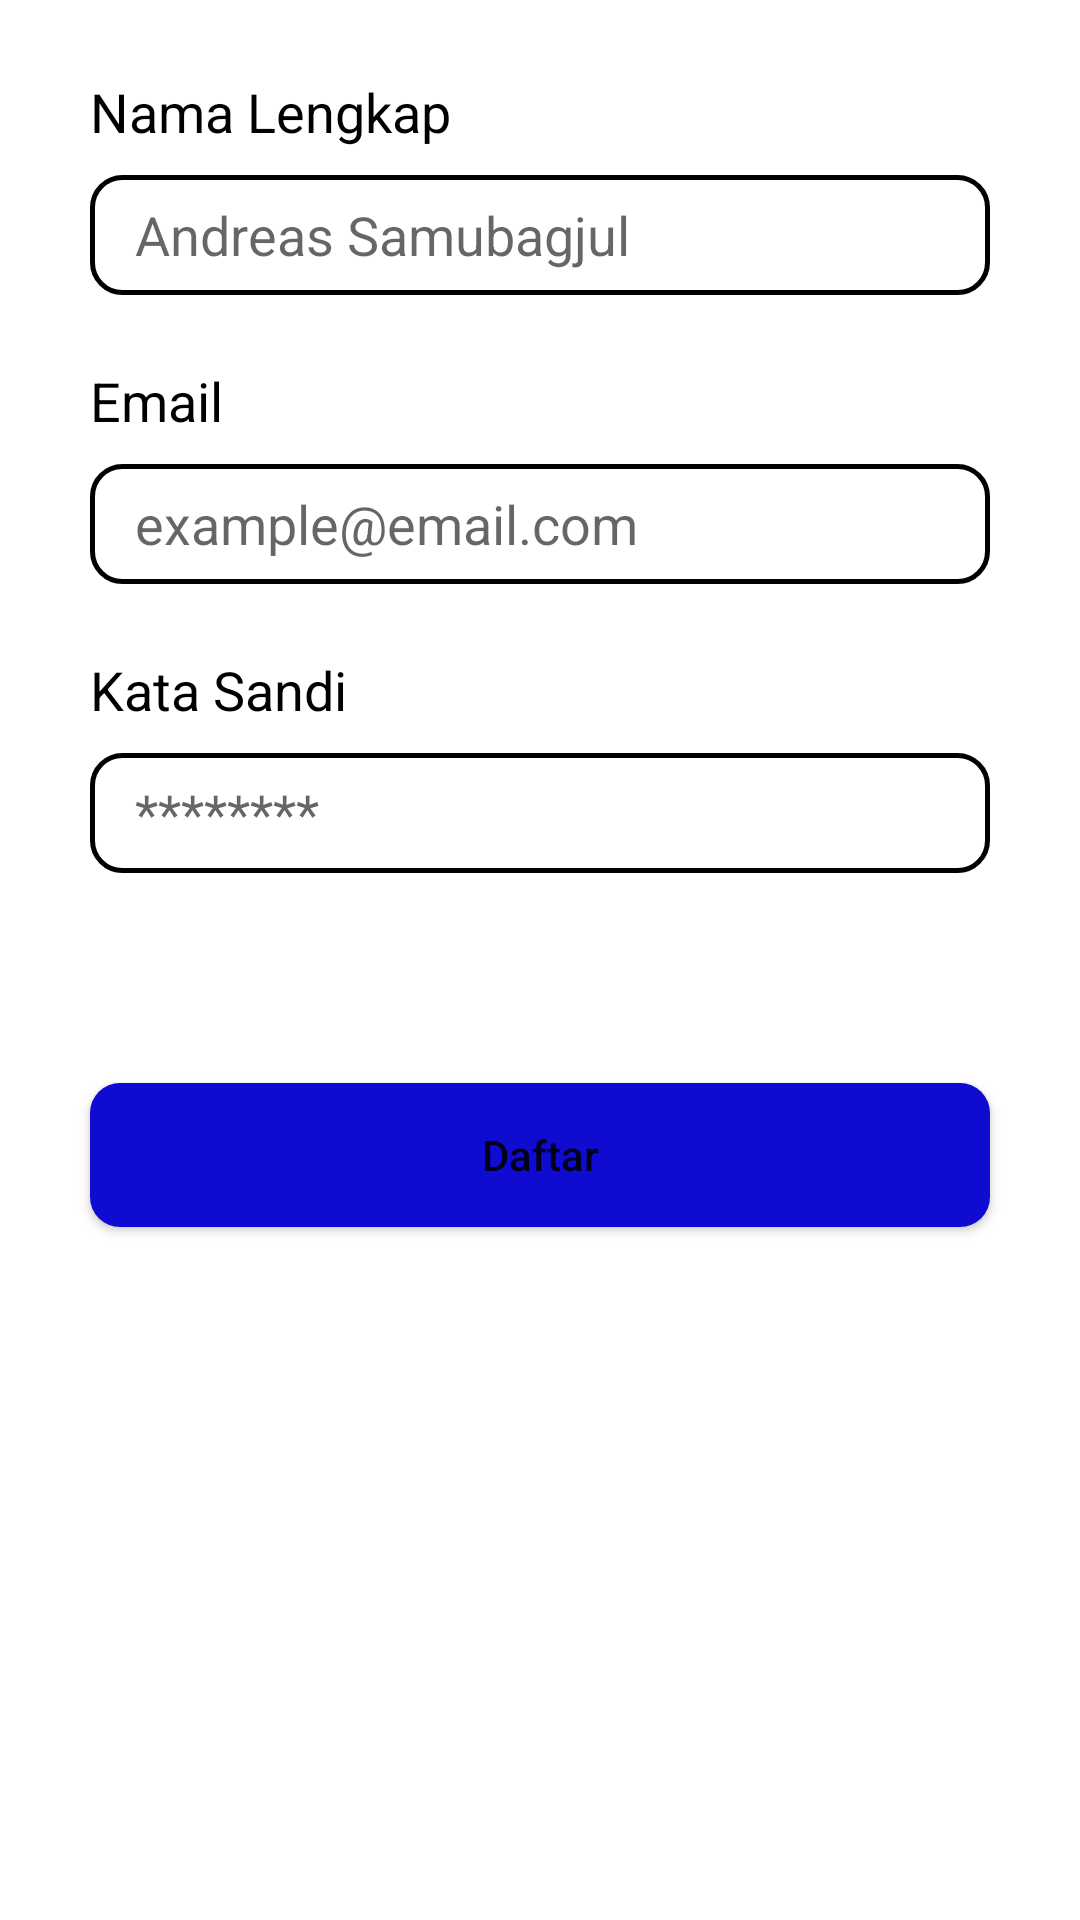

This screen was rendered from an Android layout file. Write that file and the resources it references.
<!-- AndroidManifest.xml: application theme Theme.AbsensiManual -->
<!-- res/layout/fragment_second.xml -->
<?xml version="1.0" encoding="utf-8"?>
<FrameLayout xmlns:android="http://schemas.android.com/apk/res/android"
    xmlns:app="http://schemas.android.com/apk/res-auto"
    xmlns:tools="http://schemas.android.com/tools"
    android:layout_width="match_parent"
    android:layout_height="match_parent"
    tools:context=".SecondFragment">

    <androidx.constraintlayout.widget.ConstraintLayout
        android:layout_width="match_parent"
        android:layout_height="match_parent">

        <TextView
            android:id="@+id/text_view_nama"
            android:layout_width="match_parent"
            android:layout_height="wrap_content"
            android:text="Nama Lengkap"
            android:textColor="@color/black"
            android:textSize="18dp"
            android:layout_marginTop="25dp"
            android:layout_marginLeft="30dp"
            app:layout_constraintEnd_toEndOf="parent"
            app:layout_constraintStart_toStartOf="parent"
            app:layout_constraintTop_toTopOf="parent" />

        <EditText
            android:id="@+id/edit_nama"
            android:layout_width="match_parent"
            android:layout_height="40dp"
            android:background="@drawable/border"
            android:layout_marginLeft="30dp"
            android:layout_marginRight="30dp"
            android:layout_marginTop="9dp"
            android:paddingStart="15dp"
            android:inputType="textEmailAddress"
            android:hint="Andreas Samubagjul"
            app:layout_constraintEnd_toEndOf="parent"
            app:layout_constraintStart_toStartOf="parent"
            app:layout_constraintTop_toBottomOf="@+id/text_view_nama" />


        <TextView
            android:id="@+id/text_view_email"
            android:layout_width="match_parent"
            android:layout_height="wrap_content"
            android:layout_marginLeft="30dp"
            android:layout_marginTop="23dp"
            android:text="Email"
            android:textColor="@color/black"
            android:textSize="18dp"
            app:layout_constraintEnd_toEndOf="parent"
            app:layout_constraintHorizontal_bias="1.0"
            app:layout_constraintStart_toStartOf="parent"
            app:layout_constraintTop_toBottomOf="@+id/edit_nama" />

        <EditText
            android:id="@+id/edit_email2"
            android:layout_width="match_parent"
            android:layout_height="40dp"
            android:background="@drawable/border"
            android:layout_marginLeft="30dp"
            android:layout_marginRight="30dp"
            android:layout_marginTop="9dp"
            android:paddingStart="15dp"
            android:inputType="textEmailAddress"
            android:hint="example@email.com"
            app:layout_constraintEnd_toEndOf="parent"
            app:layout_constraintStart_toStartOf="parent"
            app:layout_constraintTop_toBottomOf="@+id/text_view_email" />

        <TextView
            android:id="@+id/text_view_sandi"
            android:layout_width="match_parent"
            android:layout_height="wrap_content"
            android:text="Kata Sandi"
            android:textColor="@color/black"
            android:textSize="18dp"
            android:layout_marginTop="23dp"
            android:layout_marginLeft="30dp"
            app:layout_constraintEnd_toEndOf="parent"
            app:layout_constraintStart_toStartOf="parent"
            app:layout_constraintTop_toBottomOf="@+id/edit_email2" />

        <EditText
            android:id="@+id/edit_sandi2"
            android:layout_width="match_parent"
            android:layout_height="40dp"
            android:layout_marginLeft="30dp"
            android:layout_marginRight="30dp"
            android:layout_marginTop="9dp"
            android:background="@drawable/border"
            android:paddingStart="15dp"
            android:hint="********"
            android:inputType="textPassword"
            app:layout_constraintEnd_toEndOf="parent"
            app:layout_constraintStart_toStartOf="parent"
            app:layout_constraintTop_toBottomOf="@+id/text_view_sandi" />

        <Button
            android:id="@+id/register"
            android:layout_width="match_parent"
            android:layout_height="wrap_content"
            android:layout_marginLeft="30dp"
            android:layout_marginTop="70dp"
            android:layout_marginRight="30dp"
            android:background="@drawable/button_border"
            android:text="Daftar"
            android:textAllCaps="false"
            app:layout_constraintStart_toStartOf="parent"
            app:layout_constraintTop_toBottomOf="@+id/edit_sandi2" />

    </androidx.constraintlayout.widget.ConstraintLayout>

</FrameLayout>
<!-- resources referenced by this layout -->
<resources>
  <!-- drawable border (drawable) -->
  <?xml version="1.0" encoding="utf-8"?>
  <shape xmlns:android="http://schemas.android.com/apk/res/android"
      android:shape="rectangle">
      <corners
          android:radius="10dp"/>
      <stroke
          android:width="1.5dp"
          android:color="@android:color/black" />
  </shape>
  <!-- drawable button_border (drawable) -->
  <?xml version="1.0" encoding="utf-8"?>
  <shape xmlns:android="http://schemas.android.com/apk/res/android"
      android:shape="rectangle" android:padding="10dp">
      <solid android:color="#0F0BD1"/>
      <corners android:radius="10dp"/>
  </shape>
  <style name="Theme.AbsensiManual" parent="Theme.MaterialComponents.DayNight.DarkActionBar">
          
          <item name="colorPrimary">@color/purple_500</item>
          <item name="colorPrimaryVariant">@color/purple_700</item>
          <item name="colorOnPrimary">@color/white</item>
          
          <item name="colorSecondary">@color/teal_200</item>
          <item name="colorSecondaryVariant">@color/teal_700</item>
          <item name="colorOnSecondary">@color/black</item>
          
          <item name="android:statusBarColor" tools:targetApi="l">?attr/colorPrimaryVariant</item>
          
      </style>
  <!-- not gathered from this repository: default colours our renderer supplied (Android Studio template values) -->
  <color name="purple_500">#FF6200EE</color>
  <color name="purple_700">#FF3700B3</color>
  <color name="teal_200">#FF03DAC5</color>
  <color name="teal_700">#FF018786</color>
  <color name="black">#FF000000</color>
  <color name="white">#FFFFFFFF</color>
</resources>
